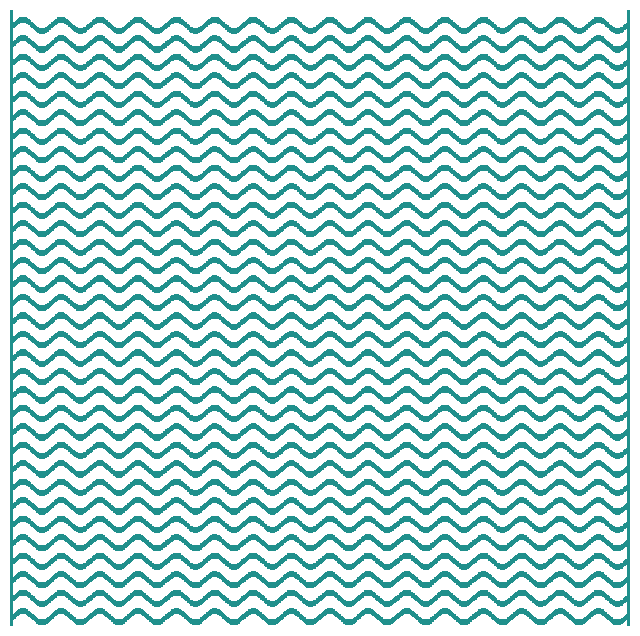

Generate this figure with matplotlib:
import numpy as np
import matplotlib.pyplot as plt

size=1000
width=10
spacing=30
amplitude=10
frequency=0.01

def generate_curved_channels(size, width, spacing, amplitude, frequency):
    """Generate sinusoidal curved flow channels, maintaining the same number as the straight channels"""
    grid = np.ones((size, size))
    
    # Use the same layout parameters as the straight channel
    channel_count = (size - width) // spacing
    start_pos = (size - (channel_count * spacing + width)) // 2
    
    for row in range(size):
        # Sine wave parameters (one complete cycle)
        sin_offset = int(amplitude * np.sin(row * 2*np.pi/(size/16)))
        
        # Generate curved flow channels
        for i in range(start_pos + spacing//2, size, spacing):
            left = max(0, i + sin_offset - width//2)
            right = min(size, i + sin_offset + width//2)
            
            # Ensure minimum effective width
            if right - left >= width//2:
                grid[row, left:right] = 0
    
    # Boundary protection
    #grid[0, :] = 1; grid[-1, :] = 1; grid[:, 0] = 1; grid[:, -1] = 1
    return grid

curved_grid = generate_curved_channels(size, width, spacing, amplitude, frequency)
#curved_grid = np.rot90(curved_grid)

# Add inlet and outlet transition layers
zeros_row = np.zeros((5,size))
curved_grid = np.vstack([zeros_row,curved_grid,zeros_row])
curved_grid = np.rot90(curved_grid)

plt.figure(figsize=(8, 8))
curved_grid = np.ma.masked_where((curved_grid > 0.0), curved_grid)
plt.imshow(curved_grid, vmin= -1.0,
                    vmax= 1.0, aspect='auto', interpolation='nearest')


filename = 'curved_'+str(size)+'_'+str(spacing)+'_16'
plt.axis('off')
plt.savefig(filename+'_rot90'+'.png', dpi=300 ,bbox_inches='tight', pad_inches=0)
#plt.show()

# Flattening matrix (row priority)
flat_curved = curved_grid.flatten()

# Save txt file
np.savetxt(filename+'_rot90'+'.txt', flat_curved, fmt="%d") 

